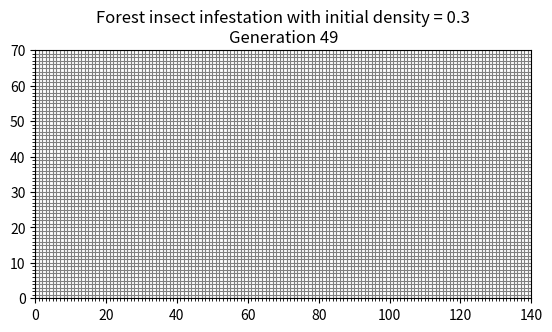

Reproduce this figure in Python.
# -*- coding: utf-8 -*-
"""
P10: Bore, baby, bore

Created: 2016-11-16
Last revised: 4-24-20
@author: jrathman
Modified by: Surya Kodali
help: Stackoverflow, scipy/numpy/matplotlib doc. 
Synopsis: 70x140 forest model on a rectangular grid with three possible states for each
tile: bare (no tree), healthy tree, infected tree. The forest initially contains
all healthy trees randomly planted at a density specified by the user. At t=0, all
trees in the center are attacked by insects. The center of the forest is 5x5 cell
area. The program will stop after there are no more neighbors for healthy trees or
the max number of generations is reached.
"""

import numpy as np
import scipy.ndimage as ndimage
import matplotlib.pyplot as plt
import matplotlib.colors as colors
import matplotlib.ticker as ticker


def borebabybore(density=0.6, neighborhood='vonNeumann', radius=1, nGen=None, pbc=False, grid=True):
    """
    Parameters:
    density: Initial proportion of sites occupied by healthy trees between 0 and 1.
    neighborhood: Neighborhood radius type: von Neumman or Moore.
    radius: Radius of neighborhood: 1 or 2 allowed.
    nGen: Number of simulation steps, if None continues until all trees are infested
    or all healthy trees have no infested neighbors.
    pbc: True for periodic boundary conditions and False for dead zone boundary.
    grid: True to display grid and False to not show grid.
    """
   # At bit o' error handling
    if neighborhood == 'Moore':
        if radius == 1:
            mask = np.array([[1, 1, 1], [1, 0, 1], [1, 1, 1]])
        elif radius == 2:
            mask = np.array([[1, 1, 1, 1, 1],
                             [1, 1, 1, 1, 1],
                             [1, 1, 0, 1, 1],
                             [1, 1, 1, 1, 1],
                             [1, 1, 1, 1, 1], ])
        else:
            raise ValueError('radius must be 1 or 2')
    elif neighborhood == 'vonNeumann':
        if radius == 1:
            mask = np.array([[0, 1, 0], [1, 0, 1], [0, 1, 0]])
        elif radius == 2:
            mask = np.array([[0, 0, 1, 0, 0],
                             [0, 1, 1, 1, 0],
                             [1, 1, 0, 1, 1],
                             [0, 1, 1, 1, 0],
                             [0, 0, 1, 0, 0], ])
        else:
            raise ValueError('radius must be 1 or 2')
    else:
        raise ValueError("neighborhood must be 'Moore' or 'vonNeumann'")

    # Set the mode parameter for sp.ndimage.gaussian_filter() function
    if pbc:
        bc_mode = 'wrap'  # periodic boundary conditions
    else:
        bc_mode = 'constant'  # deadzone boundary conditions

    W = 70  # grid size
    H = 140
    # Seed the forest at specified density
    z = np.random.binomial(1, density, (W, H))
    # Set all trees in the 5x5 center as infected
    k = z[int(W/2-2.5):int(W/2+2.5), int(H/2-2.5):int(H/2+2.5)] == 1
    # if no trees in center
    if(np.all(k == 0)):
        return
    for i in range(int(W/2-2.5), int(W/2+2.5)):
        for j in range(int(H/2-2.5), int(H/2+2.5)):
            if(z[i, j]):
                z[i, j] = 2
    """
    Define colormap to use. Can pick from the many built-in colormaps, or,
    as shown below, create our own. First create a dictionary object with
    keys for red, green, blue. The value for each pair is a tuple of tuples.
    Must have at least 2 tuples per color, but can have as many as you wish. The
    first element in each tuple is the position on the colormap, ranging from
    0 (bottom) to 1 (top). For our CA, each position corresponds to one of the
    four possible states: 0 (bare ground), 1 (green tree) , 2 (infected tree).

    The second element is the brightness (gamma) of the color. The third element
    is not used when we only have two tuples per color. The conventional red-green
    blue (RGB) color scale has gamma values ranging from 0 to 255 (256 total
    levels); these are normalized 0 to 1. I.e., a gamma of 1 in the color tuple
    denotes gamma 255.

    The code below creates a color map with
        state 0 => position = 0.0   white (255, 255, 255) => (1, 1, 1)
        state 1 => position = 0.33  green (0, 204, 0) => (0, 0.8, 0)
        state 2 => position = 0.67  orange (255, 102, 0) => (1, 0.4, 0)
    """
    cdict = {'red':   ((0.00, 1.00, 1.00),
                       (0.33, 0.00, 0.00),
                       (0.67, 1.00, 1.00),
                       (1.00, 0.47, 0.47)),
             'green': ((0.00, 1.00, 1.00),
                       (0.33, 0.80, 0.80),
                       (0.67, 0.40, 0.40),
                       (1.00, 0.47, 0.47)),
             'blue':  ((0.00, 1.00, 1.00),
                       (0.33, 0.00, 0.00),
                       (0.67, 0.00, 0.00),
                       (1.00, 0.47, 0.47))}

    # Now create the colormap object
    colormap = colors.LinearSegmentedColormap('mycolors', cdict, 256)

    # Set up plot object
    fig, ax = plt.subplots()
    plt.axis('scaled')
    plt.axis([0, H, 0, W])
    # pcolormesh creates a quadmesh object. vmin and vmax specify the min and
    # max values in z. If these are not specified, then if z is all zeros (or
    # all ones),  plot won't work because function doesn't know what color
    # to use if all values are the same.

    cplot = plt.pcolormesh(z, cmap=colormap, vmin=0, vmax=3)

    plt.title('Forest insect infestation with initial density = ' + str(density) +
              '\nGeneration 0')

    if grid:
        # Adding gridlines seems a bit more complicated than it should be...
        plt.grid(True, which='both', color='0.5', linestyle='-')
        # plt.minorticks_on()
        xminorLocator = ticker.MultipleLocator(1)
        yminorLocator = ticker.MultipleLocator(1)
        ax.xaxis.set_minor_locator(xminorLocator)
        ax.yaxis.set_minor_locator(yminorLocator)

    stopFlag = False
    gen = 1
    while not stopFlag:
        nInf = ndimage.generic_filter(z == 2, np.sum, footprint=mask,
                                      mode=bc_mode, output=int)

        # Rules rule!
        """
        Rules:
            1) A healthy tree with n infested neighbors in step i has p prob of
            getting infested in step i+1, p=n/10 Moore with r=1, p=n/30 Moore with r=2,
            p=n/5 for von Neumman with r=1, and p=n/15 for von Neumman with r=2.

            2) Sites that are bare or have infested trees don't change state.

            3) Program stops if no trees in center at t=0.
        """
        # Apply probability of infection to each cell
        if neighborhood == 'Moore':
            if radius == 1:
                prob = np.random.binomial(1, nInf/10, (W, H))
            elif radius == 2:
                prob = np.random.binomial(1, nInf/30, (W, H))
        elif neighborhood == 'vonNeumann':
            if radius == 1:
                prob = np.random.binomial(1, nInf/5, (W, H))
            elif radius == 2:
                prob = np.random.binomial(1, nInf/15, (W, H))
        # check if any healthy trees have infected neighbors, if no healthy trees will also be false
        r2 = (z == 1) & (nInf > 0)
        r1 = (z == 1) & (prob > 0)  # infect a healthy tree
        z[r1] = 2

        # set_array requires a 1D array (no idea why...)
        cplot.set_array(r1.ravel())
        plt.title('Forest insect infestation with initial density = ' + str(density) +
                  '\nGeneration ' + str(gen))
        plt.pause(0.1)
        # if trees have no more infected neighbors or nGen reached
        if (gen == nGen or np.all(r2 == 0)):
            stopFlag = True
        else:
            gen += 1


if __name__ == '__main__':
    borebabybore(density=0.3, neighborhood='Moore', radius=1)
    pass
